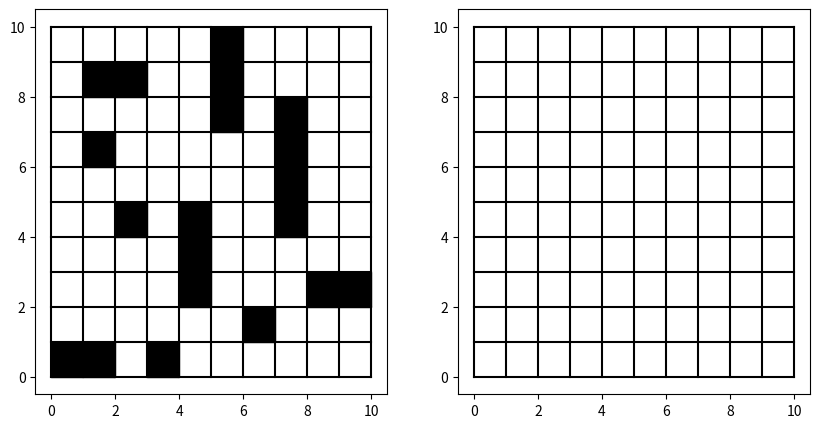

The script that saved this image: (Note: this script raises an exception after producing the figure.)
import matplotlib.pyplot as plt
from matplotlib import colors
import random 
from random import randint

x = random.randint(0, 9)
y = random.randint(0, 9)

fig, (ax1, ax2) = plt.subplots(1, 2, figsize=(10, 5))

def draw_grid(ax):
    for i in range(11):
        ax.plot([i, i], [0, 10], color='black')
        ax.plot([0, 10], [i, i], color='black')

draw_grid(ax1)
draw_grid(ax2)

used_cells = set()

def is_valid_position(x, y, length, orientation):
    for i in range(length):
        if orientation == 'horizontal':
            if (x + i, y) in used_cells:
                return False
            for dx in range(-1, 2):
                for dy in range(-1, 2):
                    if (0 <= x + i + dx < 10) and (0 <= y + dy < 10) and (x + i + dx, y + dy) in used_cells:
                        return False
        else:
            if (x, y + i) in used_cells:
                return False
            for dx in range(-1, 2):
                for dy in range(-1, 2):
                    if (0 <= x + dx < 10) and (0 <= y + i + dy < 10) and (x + dx, y + i + dy) in used_cells:
                        return False
    return True

ships = {
    "1": [],
    "2": [],
    "3": [],
    "4": [],
}

def place_ship(ax, length):
    placed = False
    attempts = 0
    while not placed and attempts < 10000:
        orientation = random.choice(['horizontal', 'vertical'])
        if orientation == 'horizontal':
            x = random.randint(0, 10 - length)
            y = random.randint(0, 9)
        else:
            x = random.randint(0, 9)
            y = random.randint(0, 10 - length)
        
        if is_valid_position(x, y, length, orientation) == True:
            for i in range(length):
                if orientation == 'horizontal':
                    used_cells.add((x + i, y))
                    if length == 1:
                        ships["1"].append((x + i, y))
                    elif length == 2:
                        ships["2"].append((x + i, y))
                    elif length == 3:
                        ships["3"].append((x + i, y))
                    else:
                        ships["4"].append((x + i, y))
                    ax.add_patch(plt.Rectangle((x + i, y), 1, 1, color='black'))
                else:
                    used_cells.add((x, y + i))
                    if length == 1:
                        ships["1"].append((x, y + i))
                    elif length == 2:
                        ships["2"].append((x, y + i))
                    elif length == 3:
                        ships["3"].append((x, y + i))
                    else:
                        ships["4"].append((x, y + i))
                    ax.add_patch(plt.Rectangle((x, y + i), 1, 1, color='black'))
            placed = True
        attempts += 1

place_ship(ax1, 4)

place_ship(ax1, 3)
place_ship(ax1, 3)

place_ship(ax1, 2)
place_ship(ax1, 2)
place_ship(ax1, 2)

place_ship(ax1, 1)
place_ship(ax1, 1)
place_ship(ax1, 1)
place_ship(ax1, 1)

hit_cells = set()

def check_hit(x, y):
    for length, positions in ships.items():
        if (x, y) in positions:
            hit_cells.add((x, y))
            positions.remove((x, y))
            if not positions:
                print(f"Ship with length {length} destroyed!")
            else:
                print("Shot!")
            return True
    print("Miss!")
    return False

def game(ax, ships):
    while ships:
        x = int(input("Input X value (0-9): "))
        y = int(input("Input Y value (0-9): ")) 
        if (x, y) in hit_cells:
            print("You already hit this cell")
        elif check_hit(x, y):
            ax.add_patch(plt.Rectangle((x, y), 1, 1, color='red'))
        else:
            ax.add_patch(plt.Rectangle((x, y), 1, 1, color='blue'))
        plt.draw()
        plt.pause(0.5)

    print("Game over! All ships are destroyed")

game(ax1, ships)

print(ships)

plt.show()